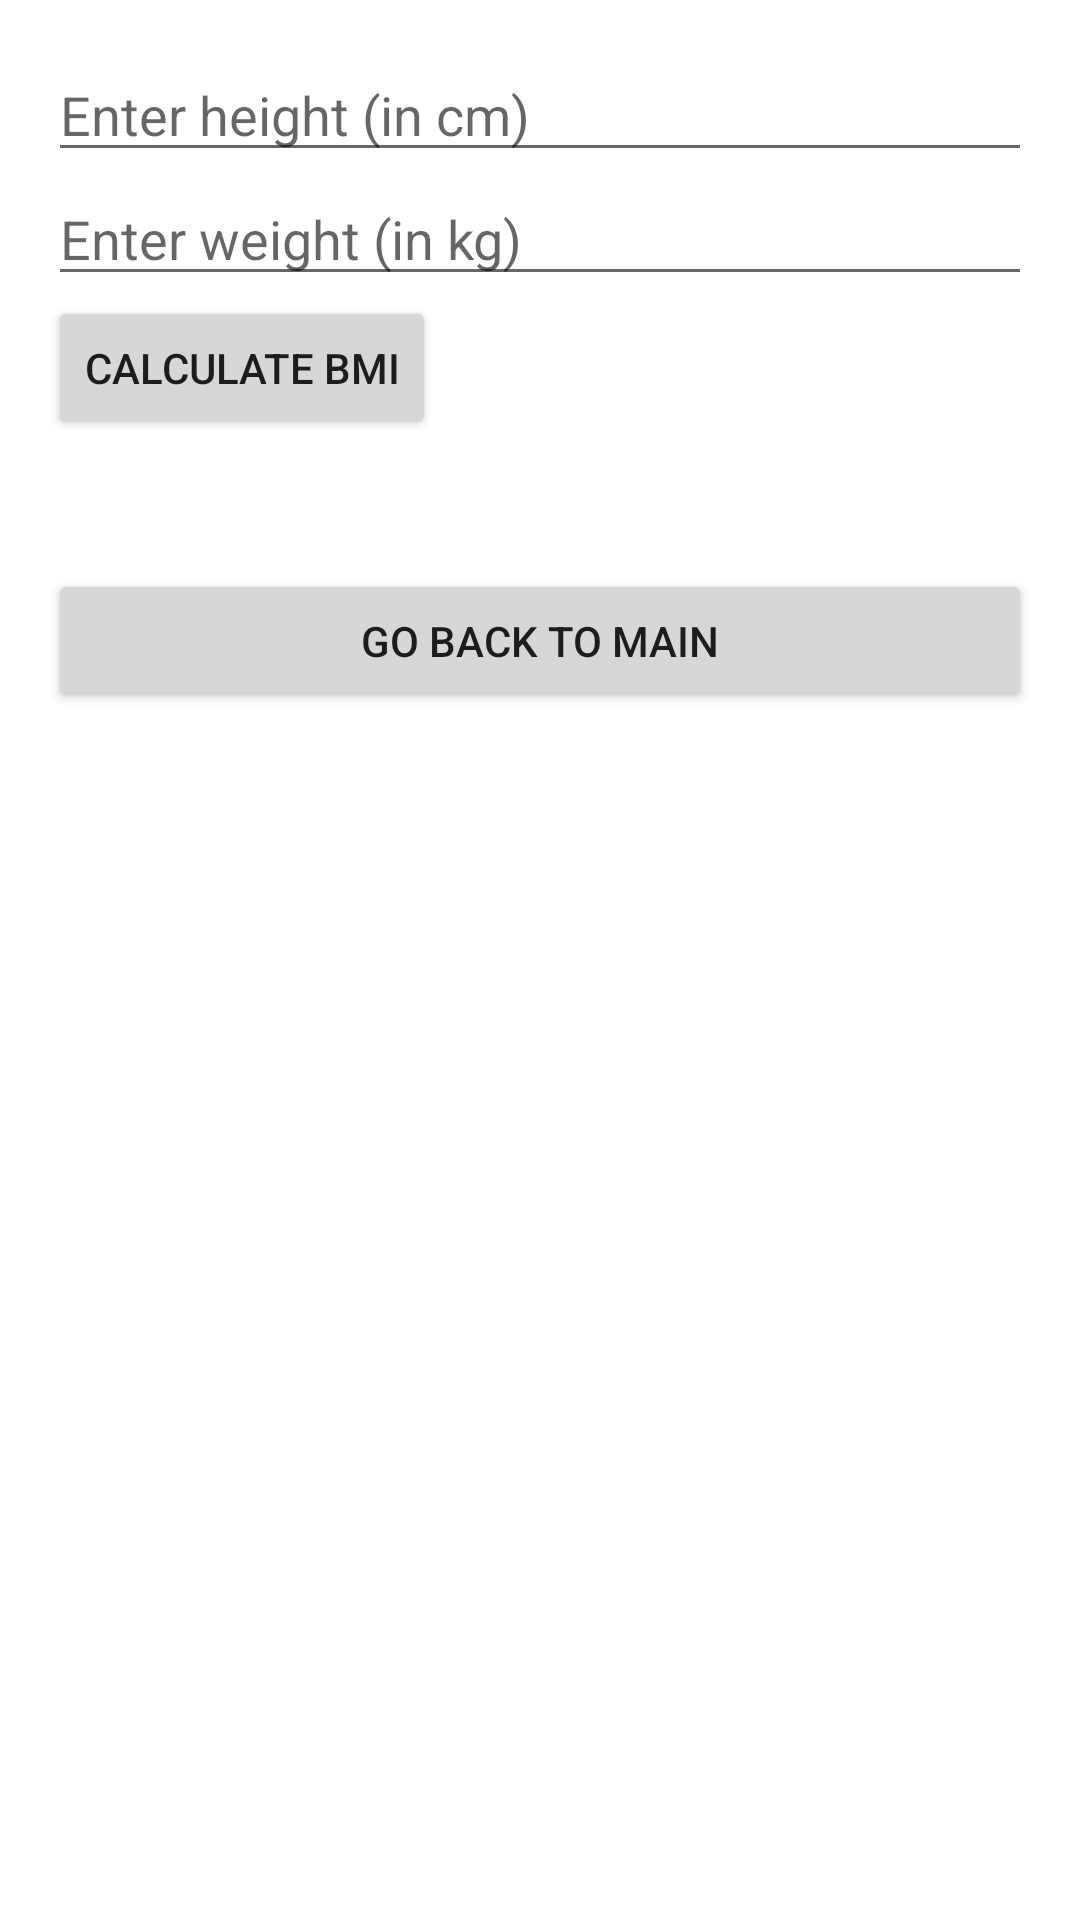

This screen was rendered from an Android layout file. Write that file and the resources it references.
<!-- AndroidManifest.xml: application theme Theme.12project -->
<!-- res/layout/activity_bmi_calcuator.xml -->
<?xml version="1.0" encoding="utf-8"?>
<LinearLayout
    xmlns:android="http://schemas.android.com/apk/res/android"
    xmlns:app="http://schemas.android.com/apk/res-auto"
    xmlns:tools="http://schemas.android.com/tools"
    android:layout_width="match_parent"
    android:layout_height="match_parent"
    android:orientation="vertical"
    android:padding="16dp"
    tools:context=".BmiCalcuatorActivity">

    <EditText
        android:id="@+id/editTextHeight"
        android:layout_width="match_parent"
        android:layout_height="wrap_content"
        android:hint="Enter height (in cm)"
        android:inputType="numberDecimal"/>

    <EditText
        android:id="@+id/editTextWeight"
        android:layout_width="match_parent"
        android:layout_height="wrap_content"
        android:hint="Enter weight (in kg)"
        android:inputType="numberDecimal"/>

    <Button
        android:id="@+id/buttonCalculate"
        android:layout_width="wrap_content"
        android:layout_height="wrap_content"
        android:text="Calculate BMI"/>

    <TextView
        android:id="@+id/textViewResult"
        android:layout_width="wrap_content"
        android:layout_height="wrap_content"
        android:layout_gravity="center"
        android:layout_marginTop="16dp"
        android:text=""
        android:textSize="20sp"/>

    <Button
        android:id="@+id/button4"
        android:layout_width="match_parent"
        android:layout_height="wrap_content"
        android:onClick="goToMain"
        android:text="Go Back to main" />
</LinearLayout>
<!-- resources referenced by this layout -->
<resources>
  <style name="Theme.12project" parent="Theme.MaterialComponents.DayNight.DarkActionBar">
          
          <item name="colorPrimary">@color/purple_500</item>
          <item name="colorPrimaryVariant">@color/purple_700</item>
          <item name="colorOnPrimary">@color/white</item>
          
          <item name="colorSecondary">@color/teal_200</item>
          <item name="colorSecondaryVariant">@color/teal_700</item>
          <item name="colorOnSecondary">@color/black</item>
          
          <item name="android:statusBarColor">?attr/colorPrimaryVariant</item>
          
      </style>
  <!-- not gathered from this repository: default colours our renderer supplied (Android Studio template values) -->
  <color name="purple_500">#FF6200EE</color>
  <color name="purple_700">#FF3700B3</color>
  <color name="teal_200">#FF03DAC5</color>
  <color name="teal_700">#FF018786</color>
  <color name="black">#FF000000</color>
  <color name="white">#FFFFFFFF</color>
</resources>
